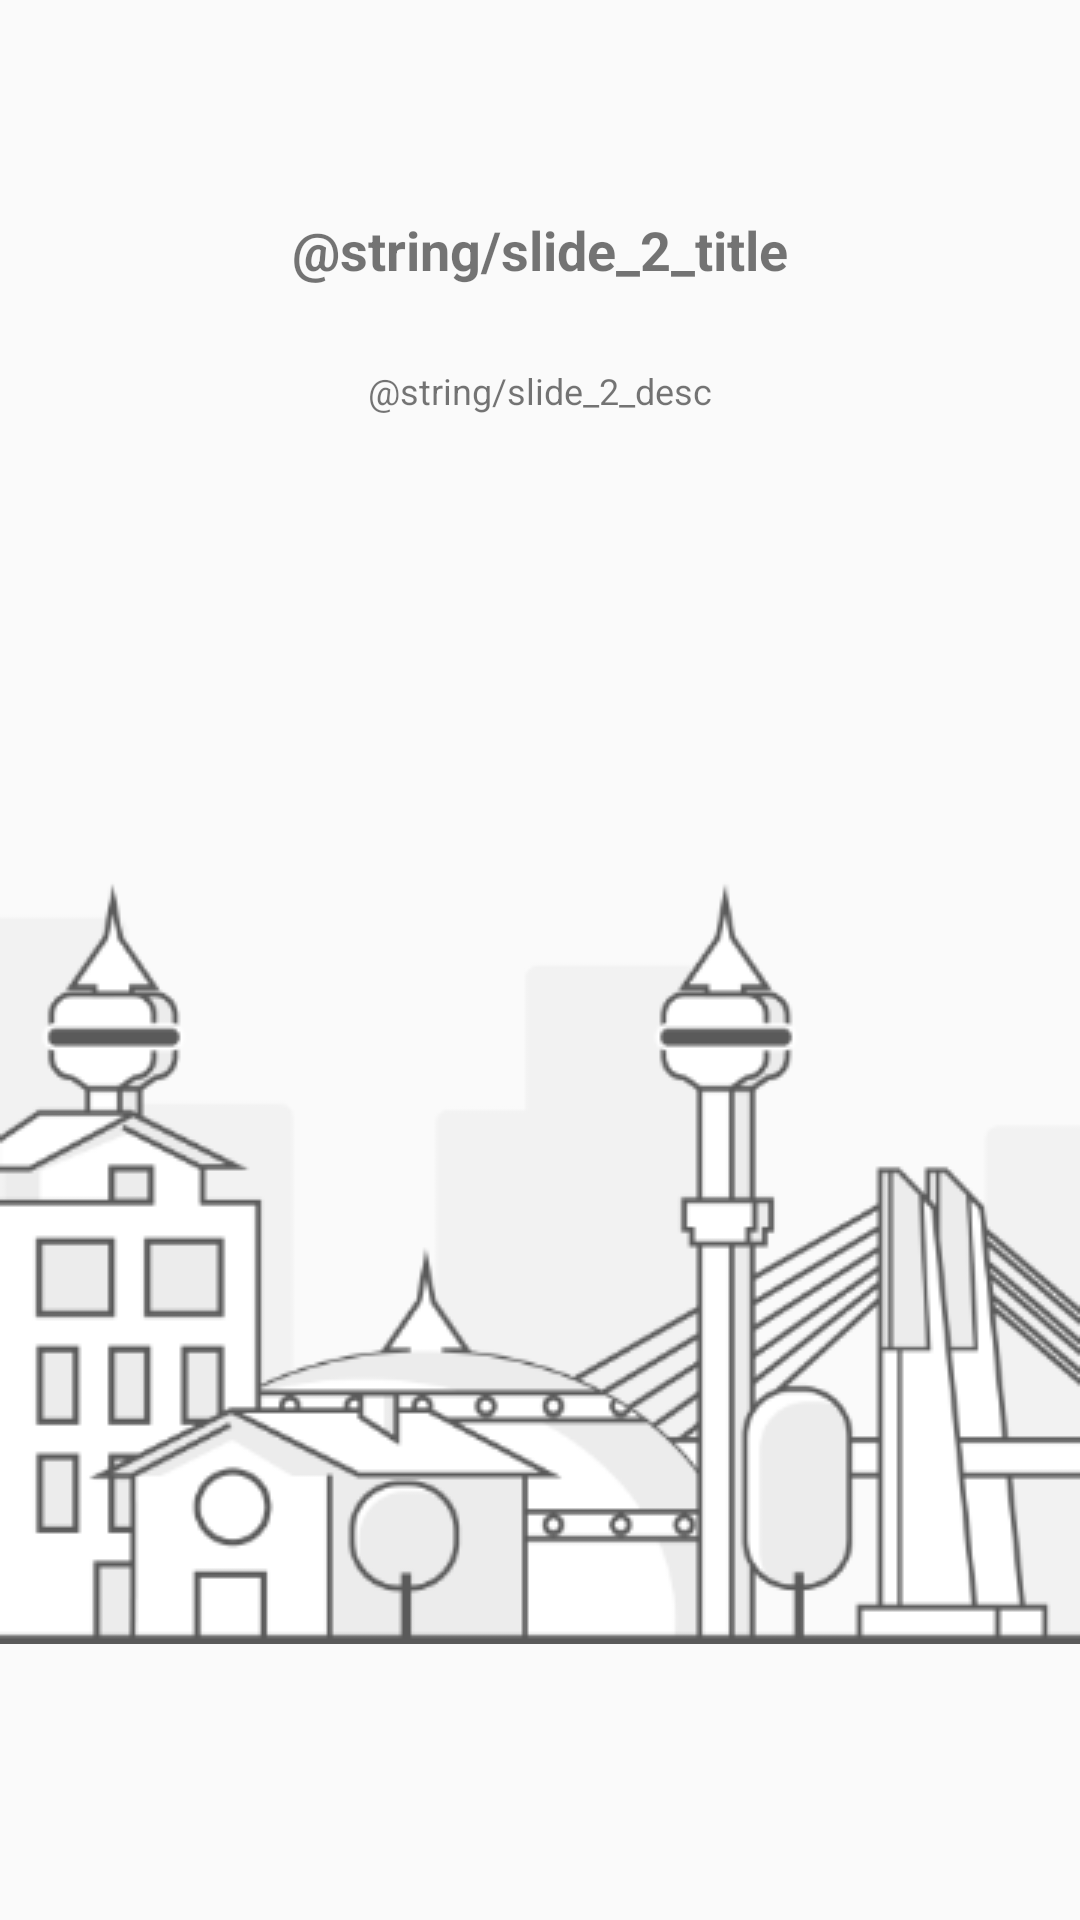

Android layout source for this screen:
<!-- AndroidManifest.xml: application theme AppTheme -->
<!-- res/layout/welcome_2.xml -->
<?xml version="1.0" encoding="utf-8"?>
<RelativeLayout xmlns:android="http://schemas.android.com/apk/res/android"
              android:orientation="vertical"
              android:layout_width="match_parent"
              android:layout_height="match_parent">

    <TextView
            android:id="@+id/textView"
            android:layout_width="match_parent"
            android:layout_height="wrap_content"
            android:text="@string/slide_2_title"
            android:textAlignment="center"
            android:textSize="@dimen/get_started_h1"
            android:textStyle="bold"
            android:lineSpacingExtra="@dimen/get_started_h1_line_spacing"
            android:layout_marginTop="@dimen/get_started_h1_margin_top"
    />
    <TextView
            android:id="@+id/textView2"
            android:layout_width="@dimen/get_started_desc_width"
            android:layout_height="wrap_content"
            android:text="@string/slide_2_desc"
            android:layout_marginTop="@dimen/get_started_desc_margin_top"
            android:textSize="@dimen/get_started_desc"
            android:lineSpacingExtra="@dimen/get_started_desc_line_spacing"
            android:textAlignment="center"
            android:width="@dimen/get_started_desc_width"
            android:layout_centerHorizontal="true"
    />
    <ImageView
            android:id="@+id/imageView"
            android:layout_width="match_parent"
            android:layout_height="match_parent"
            android:layout_marginTop="@dimen/get_started_image1_margin_top"
            android:layout_marginBottom="@dimen/get_started_image_margin_bottom"
            android:src="@drawable/get_started2"
    />

</RelativeLayout>
<!-- resources referenced by this layout -->
<resources>
  <dimen name="get_started_desc">12sp</dimen>
  <dimen name="get_started_desc_line_spacing">2sp</dimen>
  <dimen name="get_started_desc_margin_top">122dp</dimen>
  <dimen name="get_started_desc_width">146dp</dimen>
  <dimen name="get_started_h1">18sp</dimen>
  <dimen name="get_started_h1_line_spacing">4sp</dimen>
  <dimen name="get_started_h1_margin_top">71dp</dimen>
  <dimen name="get_started_image1_margin_top">175dp</dimen>
  <dimen name="get_started_image_margin_bottom">12dp</dimen>
  <!-- drawable get_started2: png bitmap (drawable, 37224 bytes) -->
  <style name="AppTheme" parent="Theme.AppCompat.Light">
      
          
          <item name="colorPrimary">@color/colorPrimary</item>
          <item name="colorPrimaryDark">@color/colorPrimaryDark</item>
          <item name="colorAccent">@color/colorAccent</item>
          
          <item name="android:windowLightStatusBar">true</item>
      </style>
  <color name="colorPrimary">#FFFFFF</color>
  <color name="colorPrimaryDark">#F6F6F6</color>
  <color name="colorAccent">#FF4081</color>
</resources>
